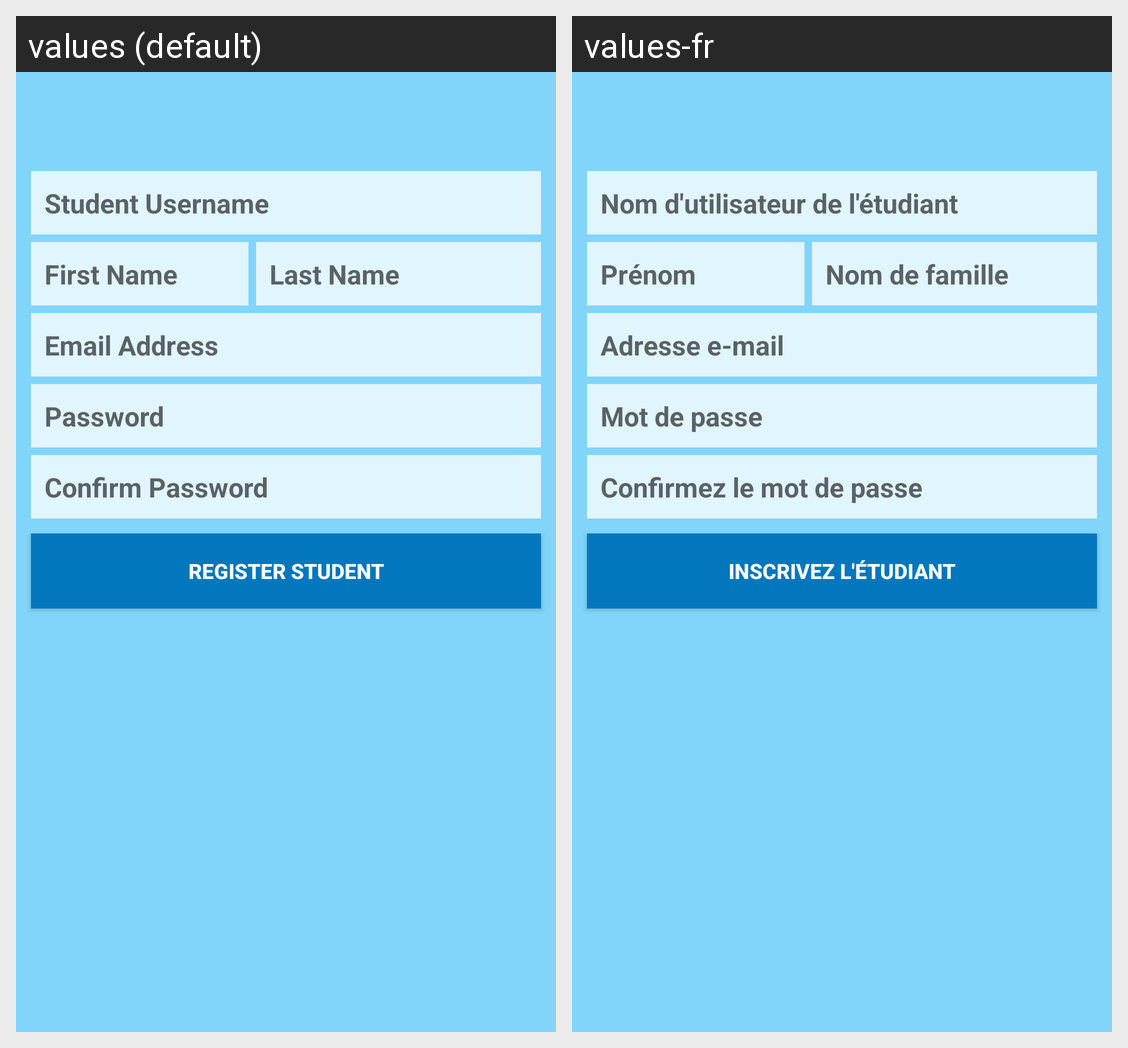

Translations of the strings shown on this Android screen, per locale in the grid:
Android screen res/layout/pcregisterstudent_fragment.xml rendered under 2 locales, left to right: values (default), values-fr. Device: Nexus 5 (rendered at 1080×1920; each locale shown at half size, 540×960, under a caption strip naming it); theme customStyle.
Strings drawn on this screen, with the default value and each locale's value (text and hints the layout hard-codes, and strings that could not be matched under every locale, appear in the picture but are not listed):

email_hint
  values: Email Address
  values-fr: Adresse e-mail

password_hint
  values: Password
  values-fr: Mot de passe

register_singlestudent_button
  values: REGISTER STUDENT
  values-fr: INSCRIVEZ L'ÉTUDIANT

lastname_hint
  values: Last Name
  values-fr: Nom de famille

firstname_hint
  values: First Name
  values-fr: Prénom

username_hint
  values: Student Username
  values-fr: Nom d'utilisateur de l'étudiant

confirmpassword_hint
  values: Confirm Password
  values-fr: Confirmez le mot de passe
